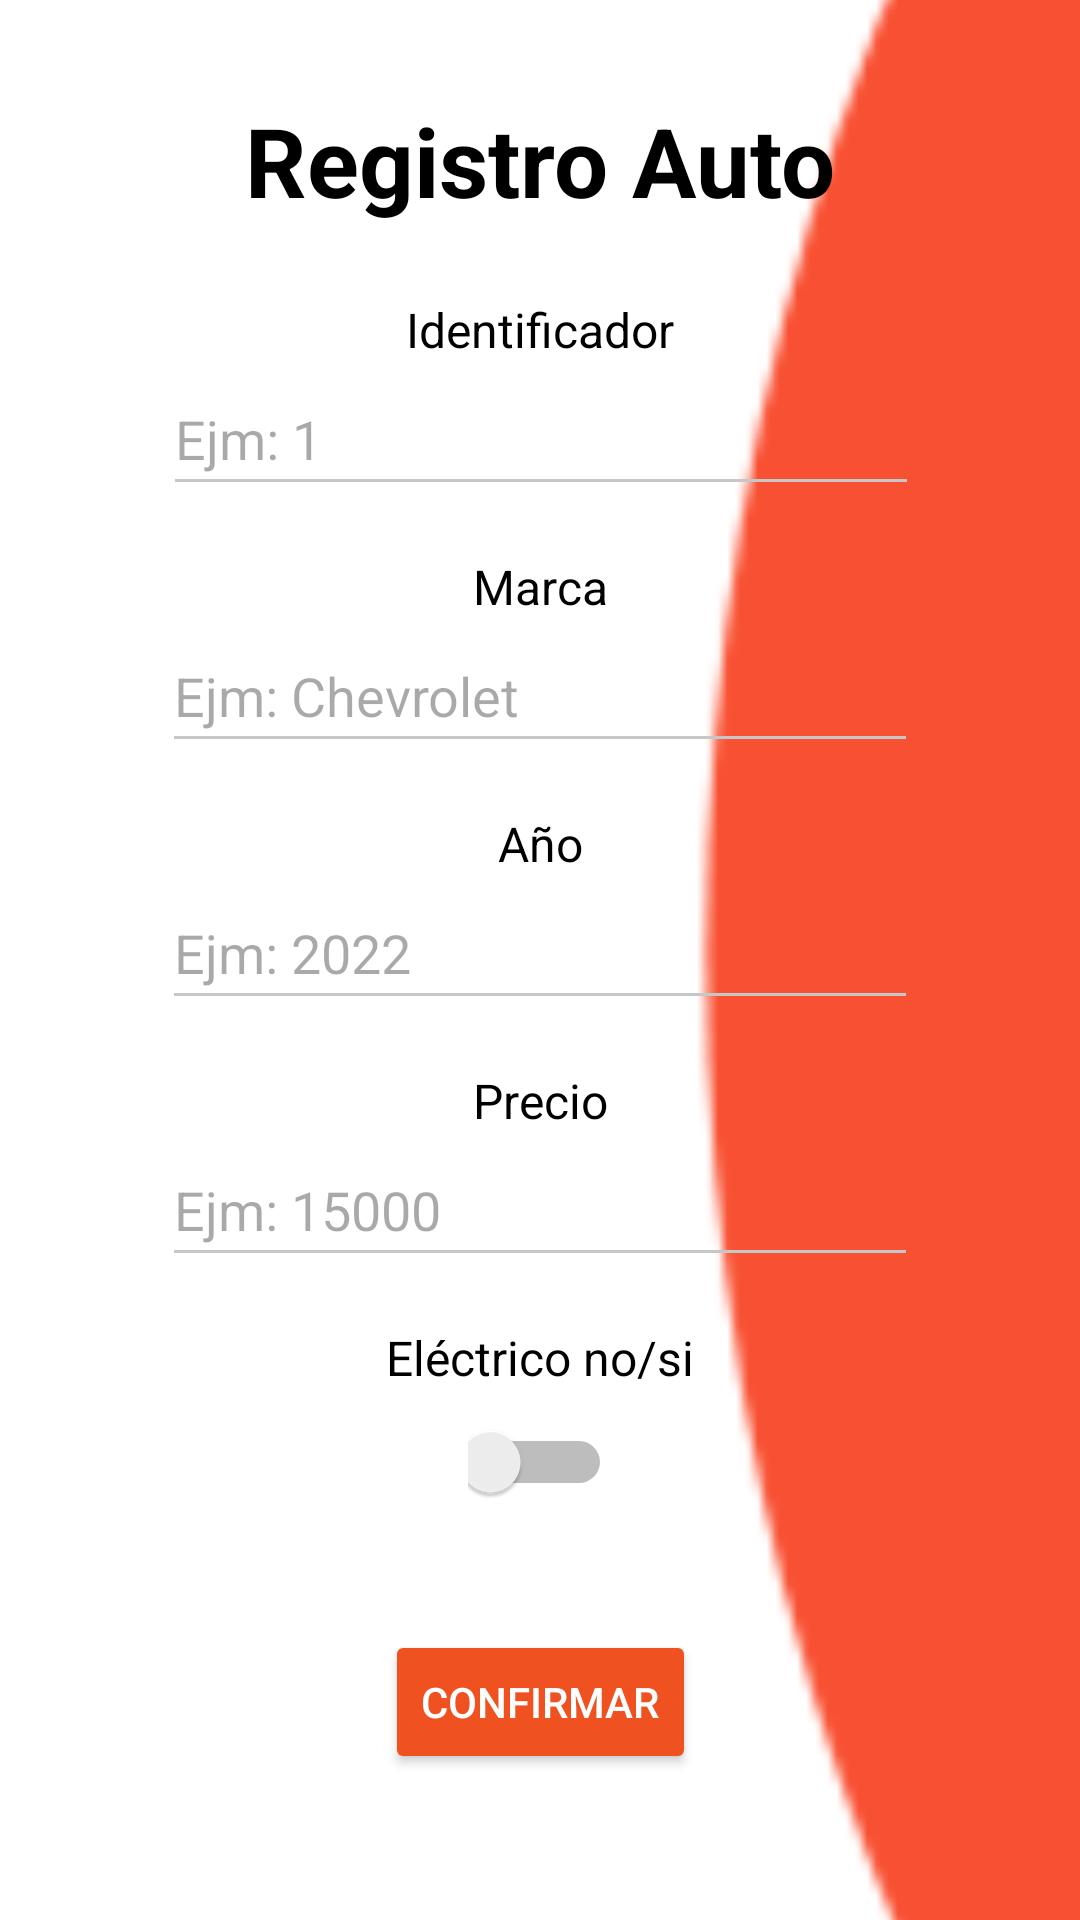

Android layout source for this screen:
<!-- AndroidManifest.xml: application theme Theme.05_FinalProject -->
<!-- res/layout/activity_fregistrar_auto.xml -->
<?xml version="1.0" encoding="utf-8"?>
<androidx.constraintlayout.widget.ConstraintLayout
    xmlns:android="http://schemas.android.com/apk/res/android"
    xmlns:app="http://schemas.android.com/apk/res-auto"
    xmlns:tools="http://schemas.android.com/tools"
    android:layout_width="match_parent"
    android:layout_height="match_parent"
    android:background="@color/white"
    tools:context=".FRegistrarAuto">

    
    <ImageView
        android:id="@+id/curva_roja_registrar_auto"
        android:layout_width="130dp"
        android:layout_height="match_parent"
        android:scaleType="centerCrop"
        android:src="@drawable/elipse_fondo"
        app:layout_constraintEnd_toEndOf="parent"
        app:layout_constraintTop_toTopOf="parent"
        app:layout_constraintBottom_toBottomOf="parent" />

    
    <TextView
        android:id="@+id/txt_registro_auto"
        android:layout_width="wrap_content"
        android:layout_height="wrap_content"
        android:layout_marginTop="32dp"
        android:text="Registro Auto"
        android:textColor="@color/black"
        android:textSize="32sp"
        android:textStyle="bold"
        app:layout_constraintBottom_toTopOf="@+id/txt_identificador"
        app:layout_constraintEnd_toEndOf="parent"
        app:layout_constraintStart_toStartOf="parent"
        app:layout_constraintTop_toTopOf="parent" />

    
    <TextView
        android:id="@+id/txt_identificador"
        android:layout_width="wrap_content"
        android:layout_height="wrap_content"
        android:layout_marginTop="24dp"
        android:text="Identificador"
        android:textColor="@color/black"
        android:textSize="16sp"
        app:layout_constraintEnd_toEndOf="parent"
        app:layout_constraintStart_toStartOf="parent"
        app:layout_constraintTop_toBottomOf="@id/txt_registro_auto" />

    

    <EditText
        android:id="@+id/et_identificador"
        android:layout_width="0dp"
        android:layout_height="48dp"
        android:backgroundTint="@color/material_dynamic_neutral80"
        android:hint="Ejm: 1"
        android:inputType="number"
        android:textColor="@color/black"
        app:layout_constraintEnd_toEndOf="parent"
        app:layout_constraintHorizontal_bias="0.504"
        app:layout_constraintStart_toStartOf="parent"
        app:layout_constraintTop_toBottomOf="@id/txt_identificador"
        app:layout_constraintWidth_percent="0.7" />

    <TextView
        android:id="@+id/txt_marca"
        android:layout_width="wrap_content"
        android:layout_height="wrap_content"
        android:layout_marginTop="16dp"
        android:text="Marca"
        android:textColor="@color/black"
        android:textSize="16sp"
        app:layout_constraintEnd_toEndOf="parent"
        app:layout_constraintStart_toStartOf="parent"
        app:layout_constraintTop_toBottomOf="@id/et_identificador" />

    <EditText
        android:id="@+id/et_marca"
        android:layout_width="0dp"
        android:layout_height="48dp"
        android:backgroundTint="@color/material_dynamic_neutral80"
        android:hint="Ejm: Chevrolet"
        android:textColor="@color/black"
        app:layout_constraintEnd_toEndOf="parent"
        app:layout_constraintStart_toStartOf="parent"
        app:layout_constraintTop_toBottomOf="@id/txt_marca"
        app:layout_constraintWidth_percent="0.7" />

    
    <TextView
        android:id="@+id/txt_anio"
        android:layout_width="wrap_content"
        android:layout_height="wrap_content"
        android:layout_marginTop="16dp"
        android:text="Año"
        android:textColor="@color/black"
        android:textSize="16sp"
        app:layout_constraintEnd_toEndOf="parent"
        app:layout_constraintStart_toStartOf="parent"
        app:layout_constraintTop_toBottomOf="@id/et_marca" />

    <EditText
        android:id="@+id/et_anio"
        android:layout_width="0dp"
        android:layout_height="48dp"
        android:backgroundTint="@color/material_dynamic_neutral80"
        android:hint="Ejm: 2022"
        android:inputType="number"
        android:textColor="@color/black"
        app:layout_constraintEnd_toEndOf="parent"
        app:layout_constraintStart_toStartOf="parent"
        app:layout_constraintTop_toBottomOf="@id/txt_anio"
        app:layout_constraintWidth_percent="0.7" />

    
    <TextView
        android:id="@+id/txt_precio"
        android:layout_width="wrap_content"
        android:layout_height="wrap_content"
        android:layout_marginTop="16dp"
        android:text="Precio"
        android:textColor="@color/black"
        android:textSize="16sp"
        app:layout_constraintEnd_toEndOf="parent"
        app:layout_constraintStart_toStartOf="parent"
        app:layout_constraintTop_toBottomOf="@id/et_anio" />

    <EditText
        android:id="@+id/et_precio"
        android:layout_width="0dp"
        android:layout_height="48dp"
        android:backgroundTint="@color/material_dynamic_neutral80"
        android:hint="Ejm: 15000"
        android:inputType="numberDecimal"
        android:textColor="@color/black"
        app:layout_constraintEnd_toEndOf="parent"
        app:layout_constraintStart_toStartOf="parent"
        app:layout_constraintTop_toBottomOf="@id/txt_precio"
        app:layout_constraintWidth_percent="0.7" />

    
    <TextView
        android:id="@+id/txt_electrico"
        android:layout_width="wrap_content"
        android:layout_height="wrap_content"
        android:layout_marginTop="16dp"
        android:text="Eléctrico no/si"
        android:textColor="@color/black"
        android:textSize="16sp"
        app:layout_constraintEnd_toEndOf="parent"
        app:layout_constraintStart_toStartOf="parent"
        app:layout_constraintTop_toBottomOf="@id/et_precio" />

    <Switch
        android:id="@+id/sw_electrico"
        android:layout_width="48dp"
        android:layout_height="48dp"
        app:layout_constraintTop_toBottomOf="@id/txt_electrico"
        app:layout_constraintStart_toStartOf="parent"
        app:layout_constraintEnd_toEndOf="parent" />

    
    <Button
        android:id="@+id/btn_confirmar"
        android:layout_width="wrap_content"
        android:layout_height="wrap_content"
        android:layout_marginTop="32dp"
        android:backgroundTint="#EF5120"
        android:text="Confirmar"
        android:textColor="@color/white"
        app:layout_constraintEnd_toEndOf="parent"
        app:layout_constraintStart_toStartOf="parent"
        app:layout_constraintTop_toBottomOf="@id/sw_electrico" />

</androidx.constraintlayout.widget.ConstraintLayout>
<!-- resources referenced by this layout -->
<resources>
  <!-- drawable elipse_fondo: png bitmap (drawable, 14008 bytes) -->
  <style name="Theme.05_FinalProject" parent="Base.Theme.05_FinalProject" />
  <style name="Base.Theme.05_FinalProject" parent="Theme.Material3.DayNight.NoActionBar">
          
          
      </style>
  <!-- not gathered from this repository: default colours our renderer supplied (Android Studio template values) -->
  <color name="black">#FF000000</color>
  <color name="white">#FFFFFFFF</color>
</resources>
